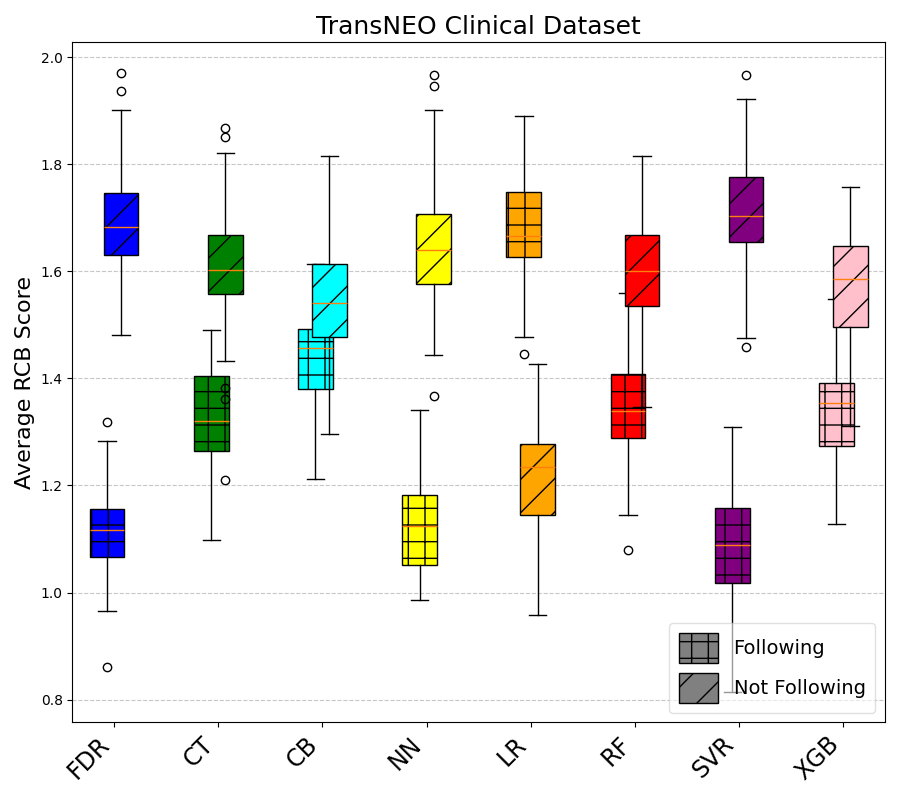

The file beside this chart, header and first rows:
Method, NotFollowing_Count, Following_Count, NotFollowing_Avg_RCB, Following_Avg_RCB
CB, 87.0, 60.0, 1.529, 1.45
CT, 92.0, 55.0, 1.598, 1.327
FDR, 96.0, 51.0, 1.698, 1.118
LR, 63.0, 84.0, 1.238, 1.69
NN, 105.0, 42.0, 1.648, 1.119
RF, 90.0, 57.0, 1.589, 1.351
SVR, 96.0, 51.0, 1.708, 1.098
XGB, 97.0, 50.0, 1.577, 1.34
